pico-8 play session: hold → + tap 🅾

[t = 8 s] hold → ~8s, tap 🅾 ~14×
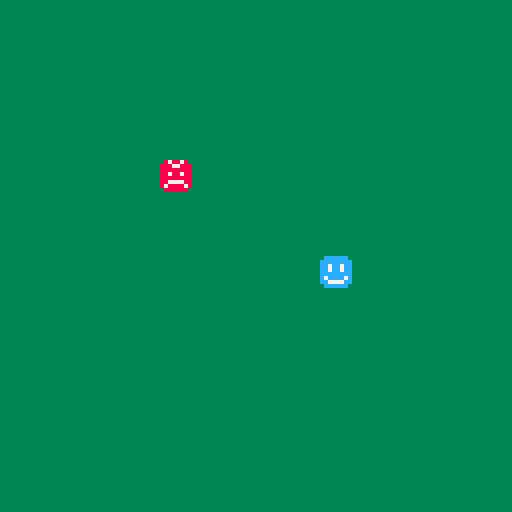

pico-8 cartridge
version 42
__lua__
px=64 py=64
bx=32 by=32

pmove=2
bmove=1

scene=0

function within(px, py, bx, by, a)
	if (px+a)>=bx and (px-a)<=bx and (py+a)>=by and (py-a)<=by then
		return 1
	end
end

function _update()
	if scene==1 then
		if (btn(4)) then scene=1 px=64 py=64 bx=32 by=32 end
		if (btn(0)and px>=1) then px=px-pmove end
		if (btn(1)and px<=118) then px=px+pmove end
		if (btn(2)and py>=1) then py=py-pmove end
		if (btn(3)and py<=118) then py=py+pmove end
		if (within(px, py, bx, by, 5)) then
		 py=64
		 px=64
	 	by=32
	 	bx=32
	 	sfx(1)
	 	a=time()
	 	scene=0
	 end
		if (px >= bx) then bx=bx+bmove end
		if (px <= bx) then bx=bx-bmove end
		if (py >= by) then by=by+bmove end
		if (py <= by) then by=by-bmove end
	end
	if scene==0 then
		if (btn(4)) then sfx(0) scene = 1 end
		if (btn(5)) then sfx(0) cls() stop() end
	end
end

function _draw()
	if scene==1 then
		cls(3)
		spr(001,px,py)
		spr(003,bx,by)
	end
	if scene==0 then
		cls(3)
		print("untited game", 45, 64)
		print("press z (🅾️) to start", 25, 75)
		print("press x (❎) to quit", 25, 85)
	end
end
__gfx__
000000000cccccc00000000008788780000000000000000000000000000000000000000000000000000000000000000000000000000000000000000000000000
00000000cccccccc0000000088877888000000000000000000000000000000000000000000000000000000000000000000000000000000000000000000000000
00700700cc7cc7cc0000000088888888000000000000000000000000000000000000000000000000000000000000000000000000000000000000000000000000
00077000cc7cc7cc0000000088788788000000000000000000000000000000000000000000000000000000000000000000000000000000000000000000000000
00077000cccccccc0000000088888888000000000000000000000000000000000000000000000000000000000000000000000000000000000000000000000000
00700700c7cccc7c0000000088777788000000000000000000000000000000000000000000000000000000000000000000000000000000000000000000000000
00000000cc7777cc0000000087888878000000000000000000000000000000000000000000000000000000000000000000000000000000000000000000000000
000000000cccccc00000000008888880000000000000000000000000000000000000000000000000000000000000000000000000000000000000000000000000
